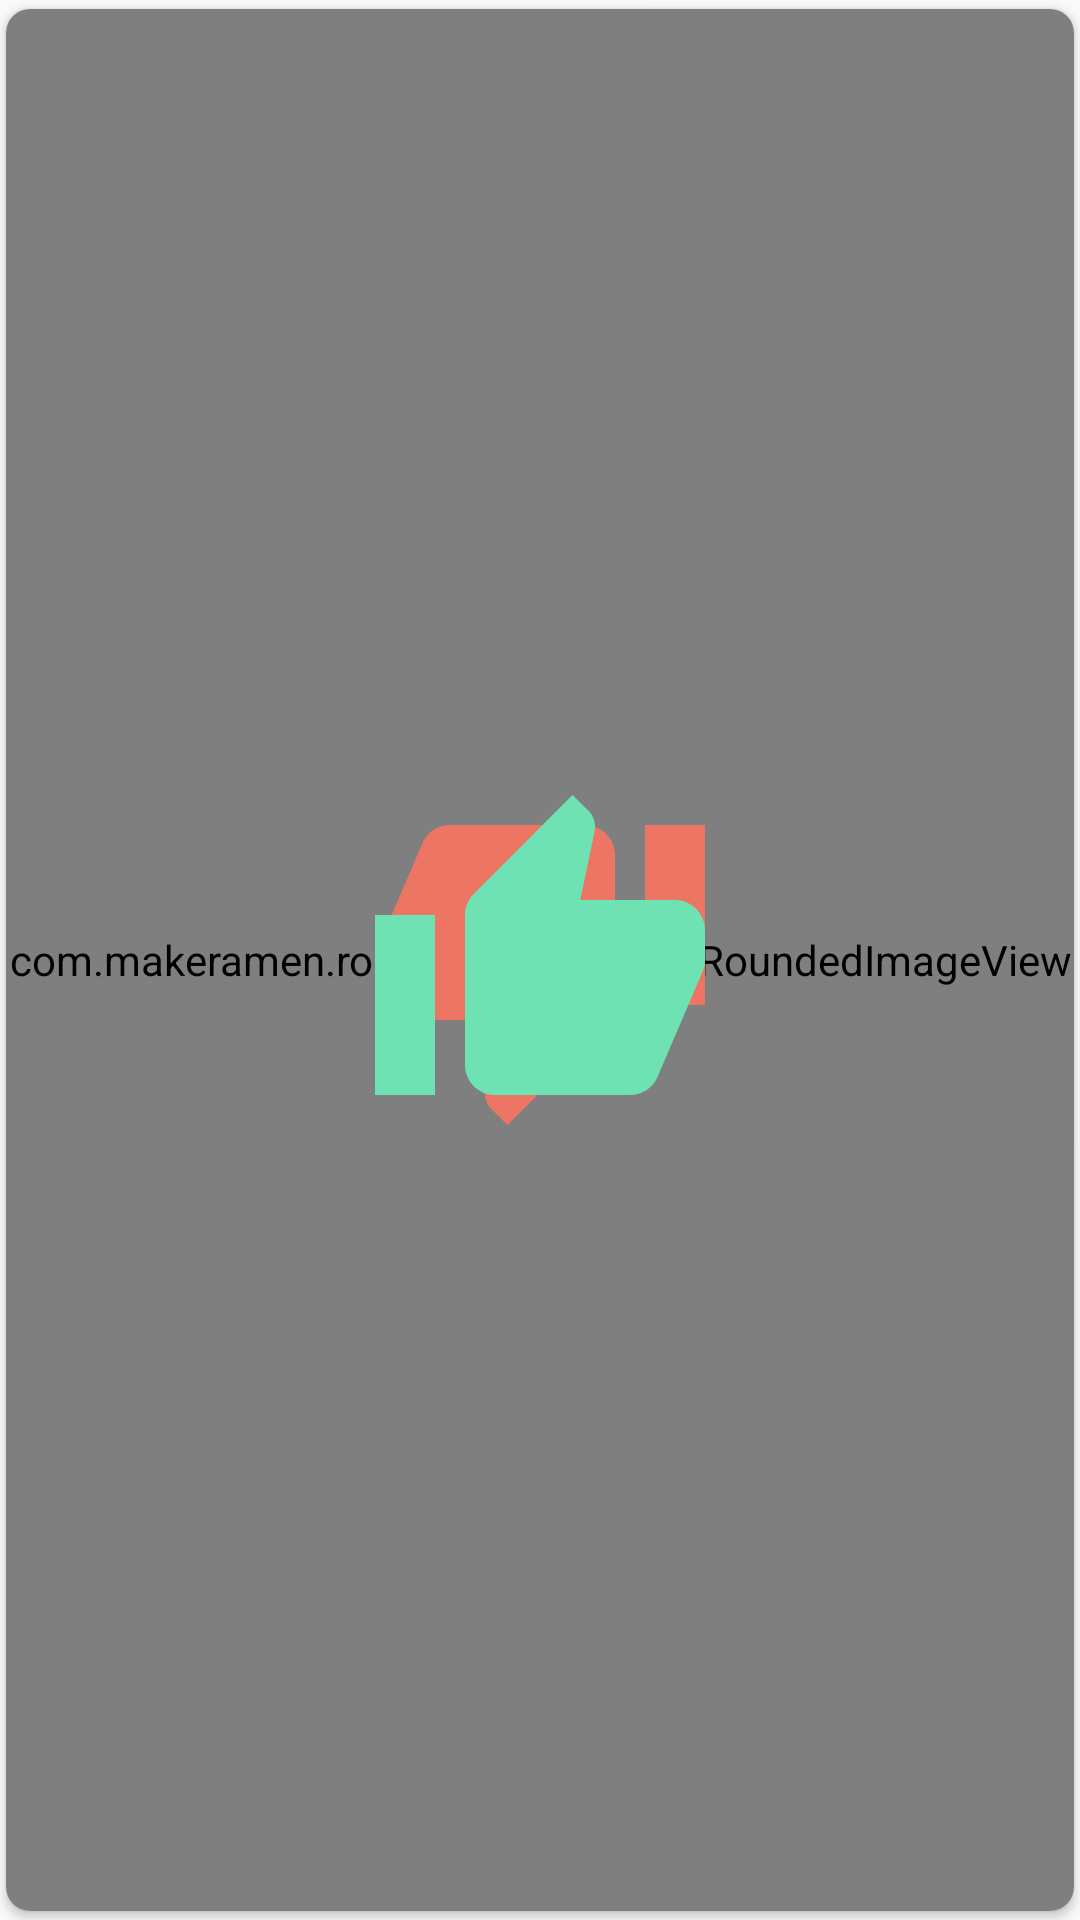

Reconstruct the res/layout file that produces this screen, plus the resources it refers to.
<!-- AndroidManifest.xml: application theme AppTheme -->
<!-- res/layout/card_view_profile.xml -->
<androidx.cardview.widget.CardView
    xmlns:android="http://schemas.android.com/apk/res/android"
    xmlns:app="http://schemas.android.com/apk/res-auto"
    android:layout_width="match_parent"
    android:layout_height="match_parent"
    android:background="?attr/selectableItemBackground"
    android:foreground="?attr/selectableItemBackground"
    app:cardUseCompatPadding="true"
    app:cardPreventCornerOverlap="false"
    app:cardCornerRadius="8dp"
    app:cardBackgroundColor="@android:color/white">

    <com.makeramen.roundedimageview.RoundedImageView
        android:id="@+id/item_image"
        android:layout_width="match_parent"
        android:layout_height="match_parent"
        android:scaleType="centerCrop"
        app:riv_corner_radius="8dp"/>

    <LinearLayout
        android:orientation="vertical"
        android:layout_width="match_parent"
        android:layout_height="wrap_content"
        android:layout_gravity="bottom"
        android:padding="16dp"
        android:background="@drawable/gradation_black">

        <TextView
            android:id="@+id/item_name"
            android:layout_width="wrap_content"
            android:layout_height="wrap_content"
            android:textStyle="bold"
            android:textColor="@android:color/white"
            android:textSize="26sp"/>

        <TextView
            android:id="@+id/item_age"
            android:layout_width="wrap_content"
            android:layout_height="wrap_content"
            android:textStyle="bold"
            android:textColor="@android:color/white"
            android:textSize="20sp"/>

    </LinearLayout>

    <FrameLayout
        android:id="@+id/left_overlay"
        android:layout_width="match_parent"
        android:layout_height="match_parent"
        android:background="@drawable/overlay_black">

        <ImageView
            android:layout_width="wrap_content"
            android:layout_height="wrap_content"
            android:src="@drawable/skip_white_120dp"
            android:layout_gravity="center"/>

    </FrameLayout>

    <FrameLayout
        android:id="@+id/right_overlay"
        android:layout_width="match_parent"
        android:layout_height="match_parent"
        android:background="@drawable/overlay_black">

        <ImageView
            android:layout_width="wrap_content"
            android:layout_height="wrap_content"
            android:src="@drawable/like_white_120dp"
            android:layout_gravity="center"/>

    </FrameLayout>

    <FrameLayout
        android:id="@+id/top_overlay"
        android:layout_width="match_parent"
        android:layout_height="match_parent">
    </FrameLayout>

    <FrameLayout
        android:id="@+id/bottom_overlay"
        android:layout_width="match_parent"
        android:layout_height="match_parent">
    </FrameLayout>

</androidx.cardview.widget.CardView>
<!-- resources referenced by this layout -->
<resources>
  <!-- drawable like_white_120dp (drawable) -->
  <?xml version="1.0" encoding="utf-8"?>
  <vector xmlns:android="http://schemas.android.com/apk/res/android"
          android:width="120dp"
          android:height="120dp"
          android:viewportWidth="24.0"
          android:viewportHeight="24.0">
      <path
          android:fillColor="#6FE2B3"
          android:pathData="M1,21h4L5,9L1,9v12zM23,10c0,-1.1 -0.9,-2 -2,-2h-6.31l0.95,-4.57 0.03,-0.32c0,-0.41 -0.17,-0.79 -0.44,-1.06L14.17,1 7.59,7.59C7.22,7.95 7,8.45 7,9v10c0,1.1 0.9,2 2,2h9c0.83,0 1.54,-0.5 1.84,-1.22l3.02,-7.05c0.09,-0.23 0.14,-0.47 0.14,-0.73v-1.91l-0.01,-0.01L23,10z"/>
  </vector>
  <!-- drawable skip_white_120dp (drawable) -->
  <?xml version="1.0" encoding="utf-8"?>
  <vector xmlns:android="http://schemas.android.com/apk/res/android"
          android:width="120dp"
          android:height="120dp"
          android:viewportWidth="24.0"
          android:viewportHeight="24.0">
      <path
          android:fillColor="#ED7563"
          android:pathData="M15,3L6,3c-0.83,0 -1.54,0.5 -1.84,1.22l-3.02,7.05c-0.09,0.23 -0.14,0.47 -0.14,0.73v1.91l0.01,0.01L1,14c0,1.1 0.9,2 2,2h6.31l-0.95,4.57 -0.03,0.32c0,0.41 0.17,0.79 0.44,1.06L9.83,23l6.59,-6.59c0.36,-0.36 0.58,-0.86 0.58,-1.41L17,5c0,-1.1 -0.9,-2 -2,-2zM19,3v12h4L23,3h-4z"/>
  </vector>
  <style name="AppTheme" parent="Theme.AppCompat.Light.DarkActionBar">
          
          <item name="colorPrimary">@color/colorPrimary</item>
          <item name="colorPrimaryDark">@color/colorPrimaryDark</item>
          <item name="colorAccent">@color/colorAccent</item>
      </style>
  <color name="colorPrimary">#3F51B5</color>
  <color name="colorPrimaryDark">#303F9F</color>
  <color name="colorAccent">#FF4081</color>
</resources>
